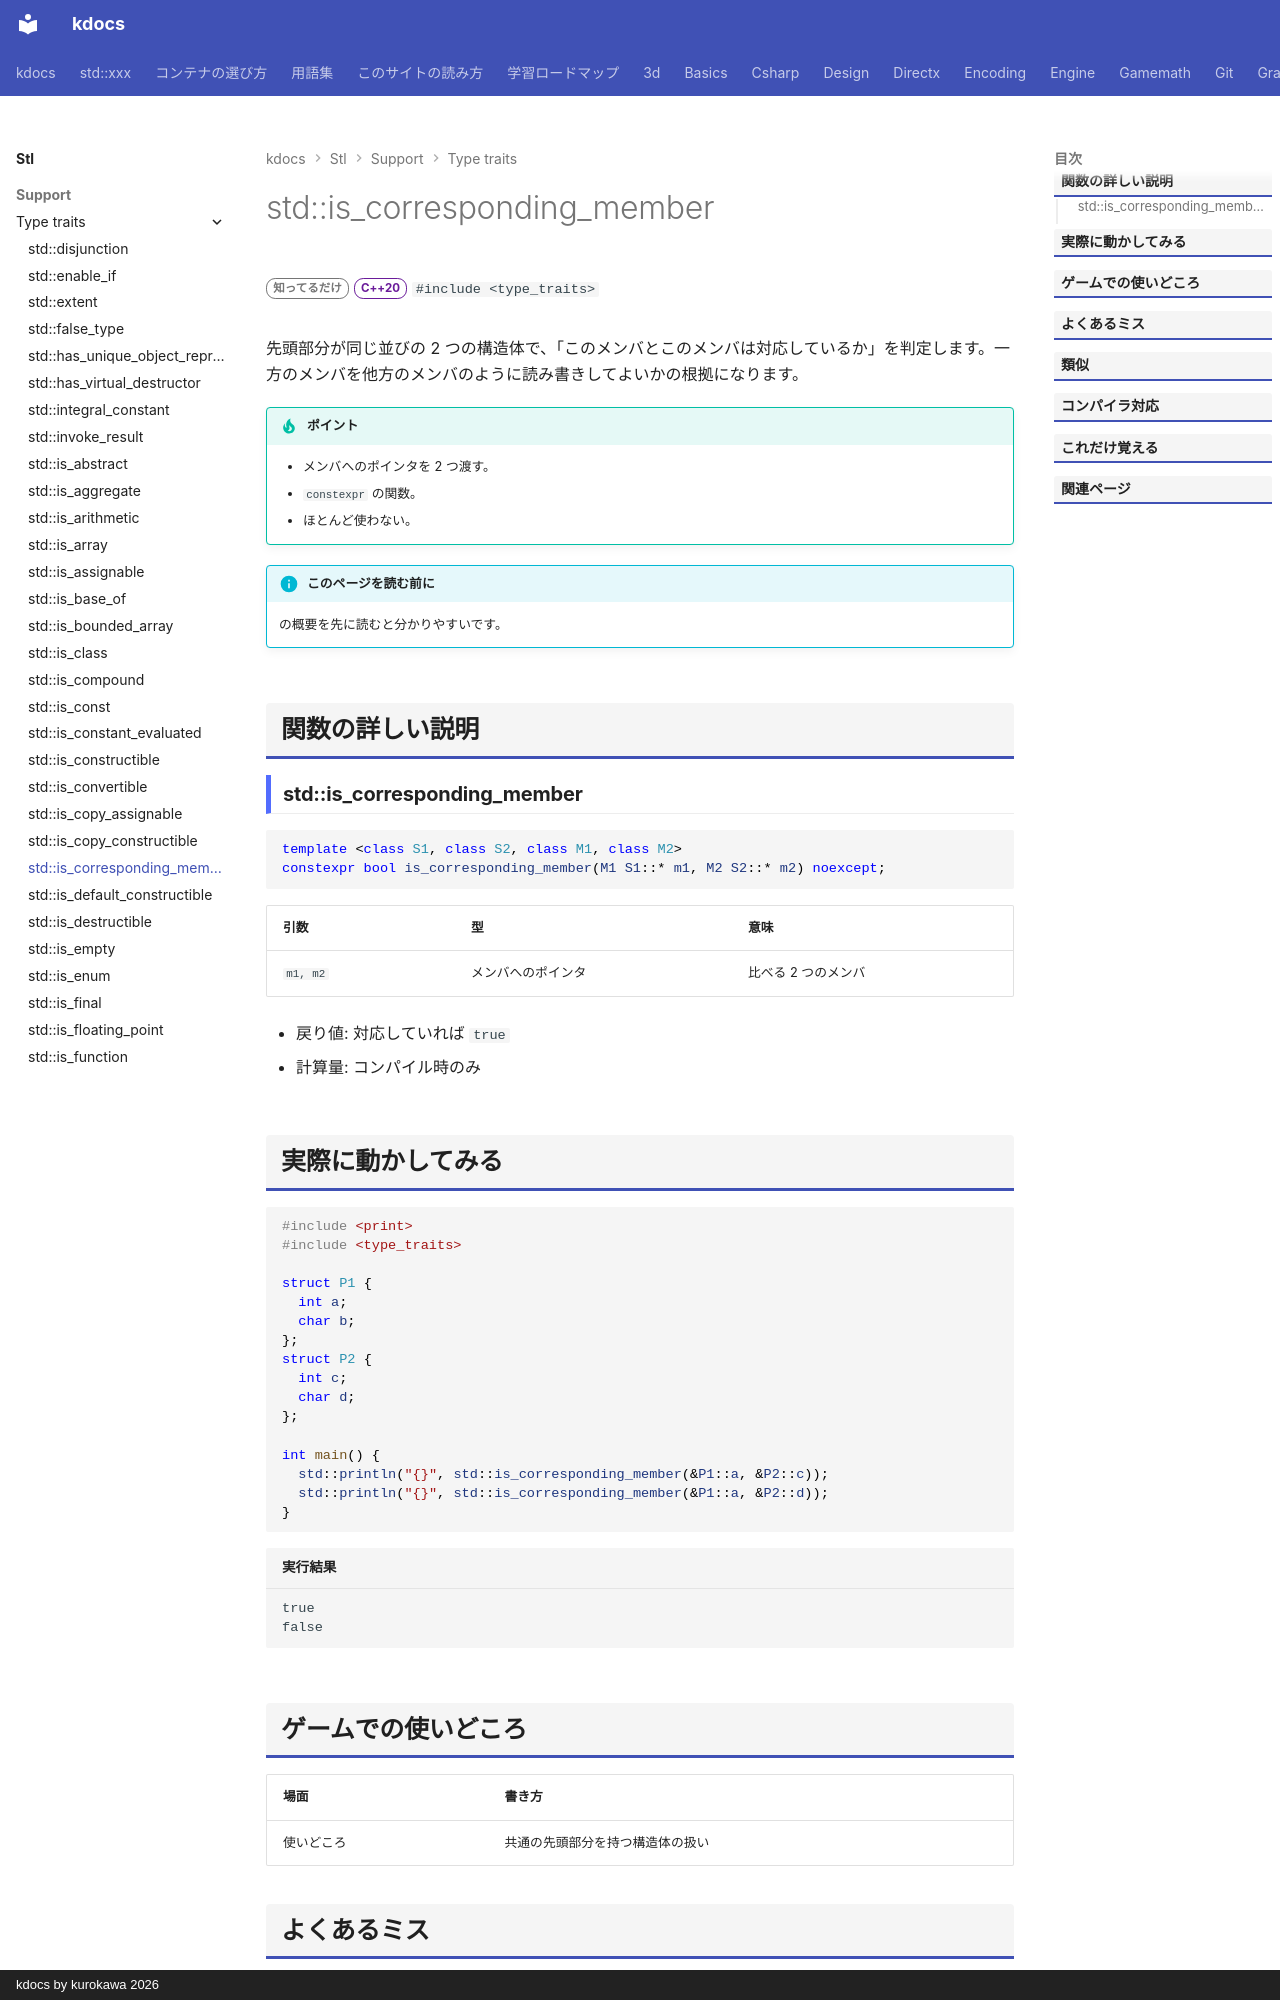

repository: qwzxdf/kdocs · page: stl/support/type_traits/is_corresponding_member/index.html · generator: mkdocs · copyright: kdocs by kurokawa 2026

---
title: std::is_corresponding_member
summary: "2 つのメンバが、2 つの構造体の対応する位置にあるかを調べる。"
order: 900
group: 型の性質（<type_traits>）
tags:
  - 型・言語サポート
---

# std::is_corresponding_member

<div class="page-badges" markdown>
<span class="rank rank-rare">知ってるだけ</span>
<span class="ver ver-20">C++20</span>
`#include <type_traits>`
</div>

先頭部分が同じ並びの 2 つの構造体で、「このメンバとこのメンバは対応しているか」を判定します。一方のメンバを他方のメンバのように読み書きしてよいかの根拠になります。

!!! tip "ポイント"
    - メンバへのポインタを 2 つ渡す。
    - `constexpr` の関数。
    - ほとんど使わない。

!!! info "このページを読む前に"
    [<type_traits>](../type_traits.md) の概要を先に読むと分かりやすいです。

## 関数の詳しい説明

### std::is_corresponding_member {#is_corresponding_member}

```cpp
template <class S1, class S2, class M1, class M2>
constexpr bool is_corresponding_member(M1 S1::* m1, M2 S2::* m2) noexcept;
```

| 引数 | 型 | 意味 |
| --- | --- | --- |
| `m1, m2` | メンバへのポインタ | 比べる 2 つのメンバ |

- 戻り値: 対応していれば `true`
- 計算量: コンパイル時のみ


## 実際に動かしてみる

```cpp
#include <print>
#include <type_traits>

struct P1 {
  int a;
  char b;
};
struct P2 {
  int c;
  char d;
};

int main() {
  std::println("{}", std::is_corresponding_member(&P1::a, &P2::c));
  std::println("{}", std::is_corresponding_member(&P1::a, &P2::d));
}
```

```text title="実行結果"
true
false
```
